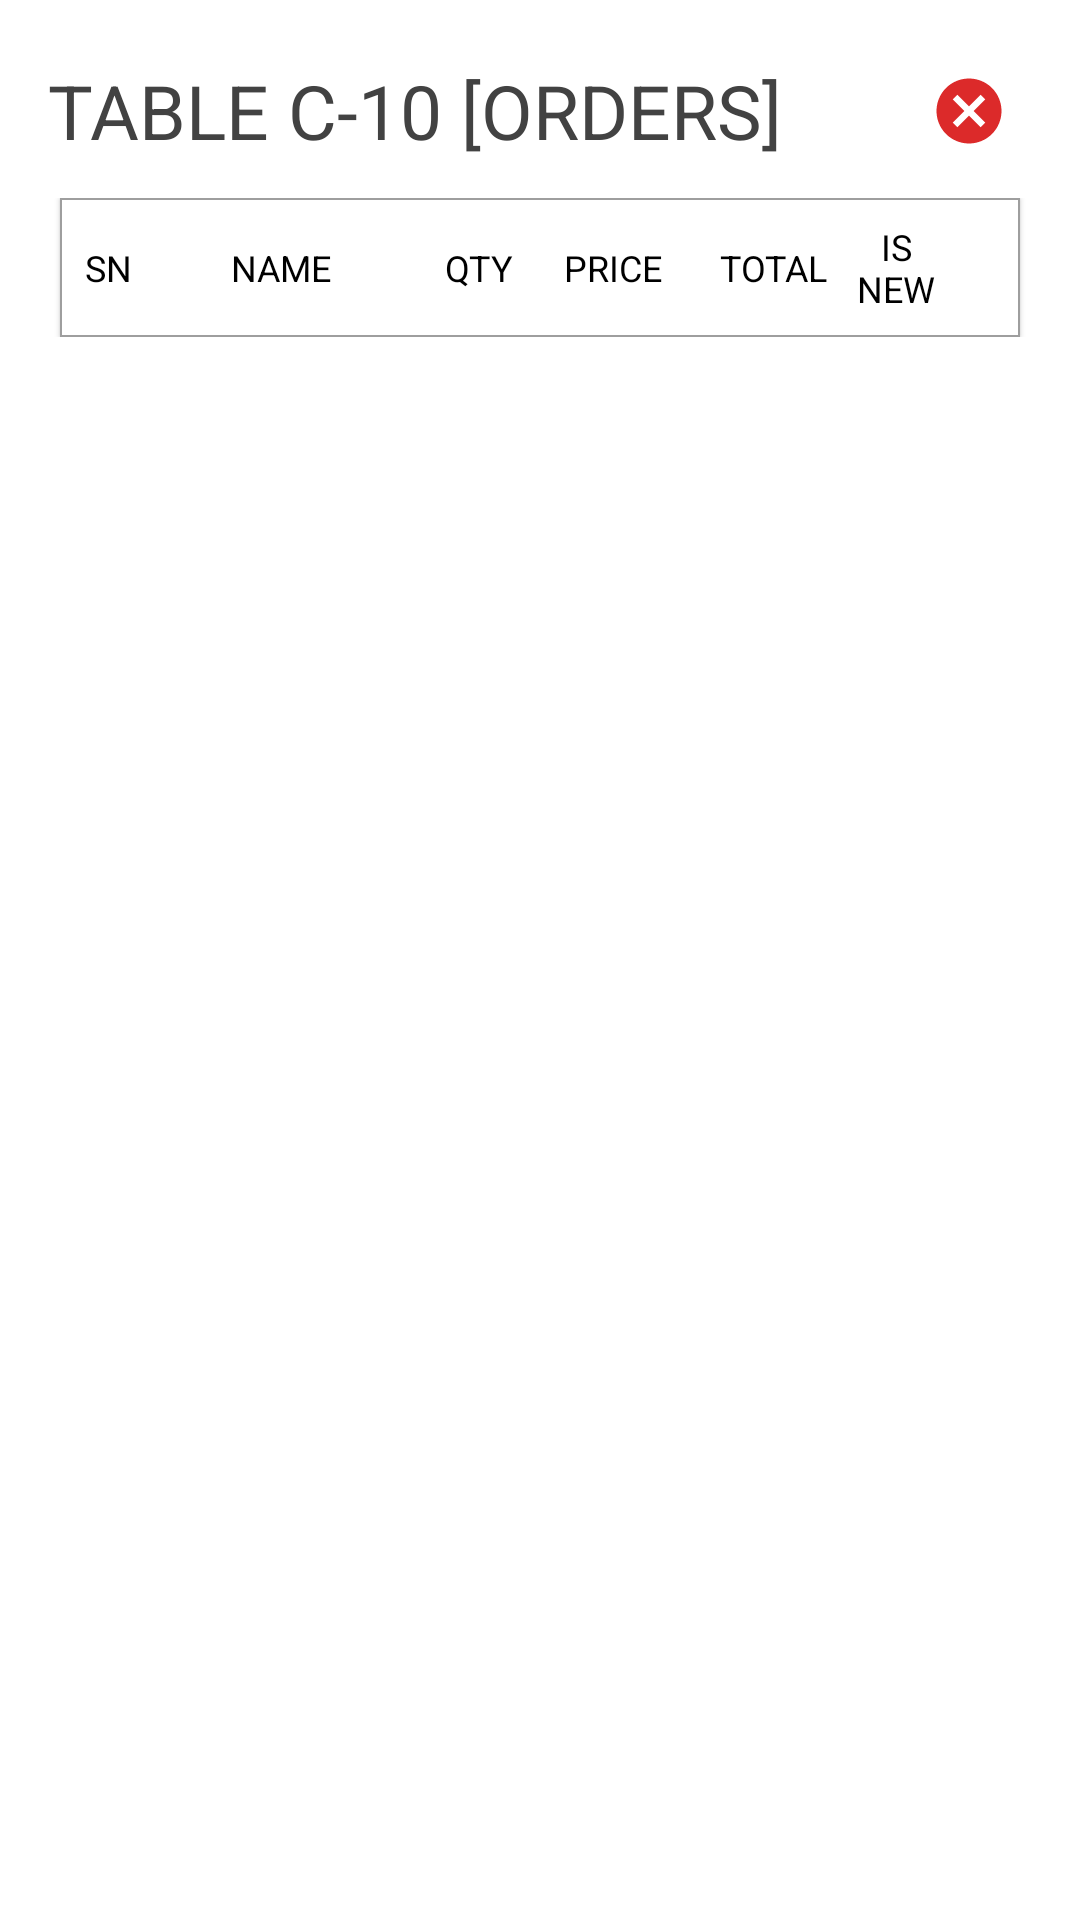

The Android layout XML behind this screen, and the referenced resources:
<!-- AndroidManifest.xml: application theme Theme.Hamrobill -->
<!-- res/layout/fragment_cancellable_table_orders.xml -->
<?xml version="1.0" encoding="utf-8"?>
<LinearLayout xmlns:android="http://schemas.android.com/apk/res/android"
    xmlns:app="http://schemas.android.com/apk/res-auto"
    xmlns:tools="http://schemas.android.com/tools"
    android:layout_width="match_parent"
    android:layout_height="wrap_content"
    android:layout_gravity="center_horizontal|center_vertical"
    android:orientation="vertical"
    android:padding="16dp">

    <LinearLayout
        android:layout_width="match_parent"
        android:layout_height="wrap_content"
        android:gravity="center_vertical">

        <TextView
            android:id="@+id/tableName"
            android:layout_width="0dp"
            android:layout_height="wrap_content"
            android:layout_weight="1"
            android:text="@string/dummy_table_name"
            android:textColor="@color/dark_500"
            android:textSize="25sp" />

        <ImageView
            android:id="@+id/btnClose"
            android:layout_width="42dp"
            android:layout_height="42dp"
            android:background="?attr/selectableItemBackground"
            android:clickable="true"
            android:padding="8dp"
            android:contentDescription="@string/button_close_desc"
            android:focusable="true"
            android:src="@drawable/close_circle" />

    </LinearLayout>

    <RelativeLayout
        android:layout_width="match_parent"
        android:layout_height="wrap_content"
        android:layout_marginTop="8dp">

        <com.google.android.material.card.MaterialCardView
            android:id="@+id/cardView"
            android:layout_width="match_parent"
            android:layout_height="wrap_content"
            android:layout_marginHorizontal="4dp"
            android:clickable="true"
            android:focusable="true"
            app:cardCornerRadius="0dp"
            app:strokeColor="@color/grey"
            app:strokeWidth="0.5dp">

            <LinearLayout
                android:layout_width="match_parent"
                android:layout_height="wrap_content"
                android:padding="8dp">

                <TextView
                    android:layout_width="0dp"
                    android:layout_height="wrap_content"
                    android:layout_gravity="center_vertical|center_horizontal"
                    android:layout_weight="0.5"
                    android:gravity="center_vertical|center_horizontal"
                    android:text="@string/sn"
                    android:textColor="@color/black" />

                <TextView
                    android:layout_width="0dp"
                    android:layout_height="wrap_content"
                    android:layout_gravity="center_vertical|center_horizontal"
                    android:layout_weight="3"
                    android:gravity="center_vertical|center_horizontal"
                    android:text="@string/name"
                    android:textColor="@color/black" />

                <TextView
                    android:layout_width="0dp"
                    android:layout_height="wrap_content"
                    android:layout_gravity="center_vertical|center_horizontal"
                    android:layout_weight="1"
                    android:gravity="center_vertical|center_horizontal"
                    android:paddingHorizontal="4dp"
                    android:text="@string/qty"
                    android:textColor="@color/black" />

                <TextView
                    android:id="@+id/price"
                    android:layout_width="0dp"
                    android:layout_height="wrap_content"
                    android:layout_gravity="center_vertical|center_horizontal"
                    android:layout_marginHorizontal="4dp"
                    android:layout_weight="1.5"
                    android:gravity="center_vertical|center_horizontal"
                    android:text="@string/price"
                    android:textColor="@color/black" />

                <TextView
                    android:layout_width="0dp"
                    android:layout_height="wrap_content"
                    android:layout_gravity="center_vertical|center_horizontal"
                    android:layout_weight="1.5"
                    android:gravity="center_vertical|center_horizontal"
                    android:text="@string/total"
                    android:textColor="@color/black" />

                <TextView
                    android:id="@+id/status"
                    android:layout_width="0dp"
                    android:layout_height="wrap_content"
                    android:layout_gravity="center_vertical|center_horizontal"
                    android:layout_weight="1"
                    android:gravity="center_vertical|center_horizontal"
                    android:text="@string/isNew"
                    android:textColor="@color/black" />

                <View
                    android:layout_width="0dp"
                    android:layout_height="15dp"
                    android:layout_gravity="center_vertical|center_horizontal"
                    android:layout_weight="0.5"
                    android:gravity="center_vertical|center_horizontal" />

            </LinearLayout>

        </com.google.android.material.card.MaterialCardView>

    </RelativeLayout>

    <androidx.recyclerview.widget.RecyclerView
        android:id="@+id/activeTableOrderRV"
        android:layout_width="match_parent"
        android:layout_height="wrap_content"
        tools:itemCount="3"
        tools:listitem="@layout/cancellable_table_order_list_item" />

</LinearLayout>
<!-- res/layout/cancellable_table_order_list_item.xml (included above) -->
<?xml version="1.0" encoding="utf-8"?>
<RelativeLayout xmlns:android="http://schemas.android.com/apk/res/android"
    xmlns:app="http://schemas.android.com/apk/res-auto"
    android:layout_width="match_parent"
    android:layout_height="wrap_content"
    android:layout_gravity="center_horizontal|center_vertical">

    <com.google.android.material.card.MaterialCardView
        android:id="@+id/cardView"
        android:layout_width="match_parent"
        android:layout_height="wrap_content"
        android:layout_marginHorizontal="4dp"
        android:clickable="true"
        android:focusable="true"
        app:cardCornerRadius="0dp"
        app:strokeColor="@color/lightGrey"
        app:strokeWidth="0.5dp">

        <LinearLayout
            android:layout_width="match_parent"
            android:layout_height="wrap_content"
            android:layout_marginVertical="16dp"
            android:padding="8dp">

            <TextView
                android:id="@+id/srNO"
                android:layout_width="0dp"
                android:layout_height="wrap_content"
                android:layout_gravity="center_vertical|center_horizontal"
                android:layout_weight="0.5"
                android:gravity="center_vertical|center_horizontal" />

            <TextView
                android:id="@+id/foodName"
                android:layout_width="0dp"
                android:layout_height="wrap_content"
                android:layout_gravity="center_vertical|center_horizontal"
                android:layout_weight="3"
                android:gravity="center_vertical|center_horizontal" />

            <TextView
                android:id="@+id/qty"
                android:layout_width="0dp"
                android:layout_height="wrap_content"
                android:layout_gravity="center_vertical|center_horizontal"
                android:layout_weight="1"
                android:gravity="center_vertical|center_horizontal" />

            <TextView
                android:id="@+id/price"
                android:layout_width="0dp"
                android:layout_height="wrap_content"
                android:layout_gravity="center_vertical|center_horizontal"
                android:layout_marginHorizontal="4dp"
                android:layout_weight="1.5"
                android:gravity="center_vertical|center_horizontal" />

            <TextView
                android:id="@+id/totalPrice"
                android:layout_width="0dp"
                android:layout_height="wrap_content"
                android:layout_gravity="center_vertical|center_horizontal"
                android:layout_weight="1.5"
                android:gravity="center_vertical|center_horizontal" />

            <ImageView
                android:id="@+id/status"
                android:layout_width="0dp"
                android:layout_height="wrap_content"
                android:layout_gravity="center_vertical|center_horizontal"
                android:layout_weight="1"
                android:contentDescription="@string/order_status"
                android:gravity="center_vertical|center_horizontal
" />

            <ImageView
                android:id="@+id/deleteBtn"
                android:layout_width="0dp"
                android:layout_height="wrap_content"
                android:layout_gravity="center_vertical|center_horizontal"
                android:layout_weight="0.5"
                android:clickable="true"
                android:contentDescription="@string/order_status"
                android:focusable="true"
                android:gravity="center_vertical|center_horizontal"
                android:src="@drawable/close_red_18" />

        </LinearLayout>
    </com.google.android.material.card.MaterialCardView>
</RelativeLayout>
<!-- resources referenced by this layout -->
<resources>
  <color name="black">#FF000000</color>
  <color name="dark_500">#424242</color>
  <color name="grey">#9E9E9E</color>
  <color name="lightGrey">#DCDCDC</color>
  <!-- drawable close_circle (drawable) -->
  <vector xmlns:android="http://schemas.android.com/apk/res/android"
      android:width="24dp"
      android:height="24dp"
      android:viewportWidth="24"
      android:viewportHeight="24">
      <path
          android:fillColor="@color/red"
          android:pathData="M12,2C17.53,2 22,6.47 22,12C22,17.53 17.53,22 12,22C6.47,22 2,17.53 2,12C2,6.47 6.47,2 12,2M15.59,7L12,10.59L8.41,7L7,8.41L10.59,12L7,15.59L8.41,17L12,13.41L15.59,17L17,15.59L13.41,12L17,8.41L15.59,7Z" />
  </vector>
  <!-- drawable close_red_18 (drawable) -->
  <vector xmlns:android="http://schemas.android.com/apk/res/android"
      android:width="18dp"
      android:height="18dp"
      android:viewportWidth="24"
      android:viewportHeight="24">
      <path
          android:fillColor="@color/red"
          android:pathData="M19,6.41L17.59,5L12,10.59L6.41,5L5,6.41L10.59,12L5,17.59L6.41,19L12,13.41L17.59,19L19,17.59L13.41,12L19,6.41Z" />
  </vector>
  <string name="button_close_desc" formatted="false">Button close.</string>
  <string name="dummy_table_name" formatted="false">TABLE C-10 [ORDERS]</string>
  <string name="isNew" formatted="false">IS NEW</string>
  <string name="name" formatted="false">NAME</string>
  <string name="order_status" formatted="false">Food sub item order status</string>
  <string name="price" formatted="false">PRICE</string>
  <string name="qty" formatted="false">QTY</string>
  <string name="sn" formatted="false">SN</string>
  <string name="total" formatted="false">TOTAL</string>
  <style name="Theme.Hamrobill" parent="Theme.MaterialComponents.DayNight.DarkActionBar">
          
          <item name="colorPrimary">@color/dark_500</item>
          <item name="colorPrimaryVariant">@color/dark_700</item>
          <item name="colorOnPrimary">@color/white</item>
          
          <item name="colorSecondary">@color/grey_200</item>
          <item name="colorSecondaryVariant">@color/grey_700</item>
          <item name="colorOnSecondary">@color/black</item>
          <item name="android:textSize">@dimen/normal_text_size</item>
          
          <item name="android:statusBarColor" tools:targetApi="l">?attr/colorPrimaryVariant</item>
      </style>
  <color name="red">#DC2A2A</color>
  <color name="dark_700">#1b1b1b</color>
  <color name="white">#FFFFFF</color>
  <color name="grey_200">#616161</color>
  <color name="grey_700">#373737</color>
  <dimen name="normal_text_size">12sp</dimen>
</resources>
